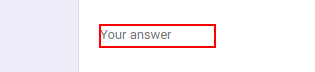
Task: Cadastro de formulário básico usando rpa
Workflow: Cadastro Fornecedor

Step 1: type [dado_codigo] into the text box

Step 2: type [dado_empresa] into the text box (no picture)

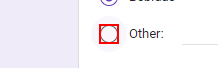
Step 3 [default]: click on the element

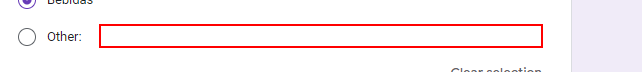
Step 4: type [dado_produto] into the text box

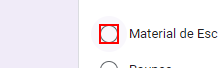
Step 5: click on the element

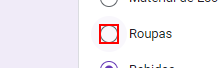
Step 6: click on the element

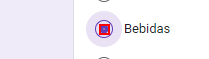
Step 7: click on the element

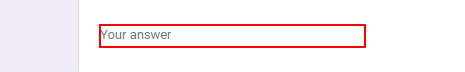
Step 8: type [dado_estado] into the text box

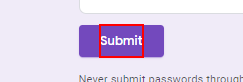
Step 9: click on the element 'Submit'
